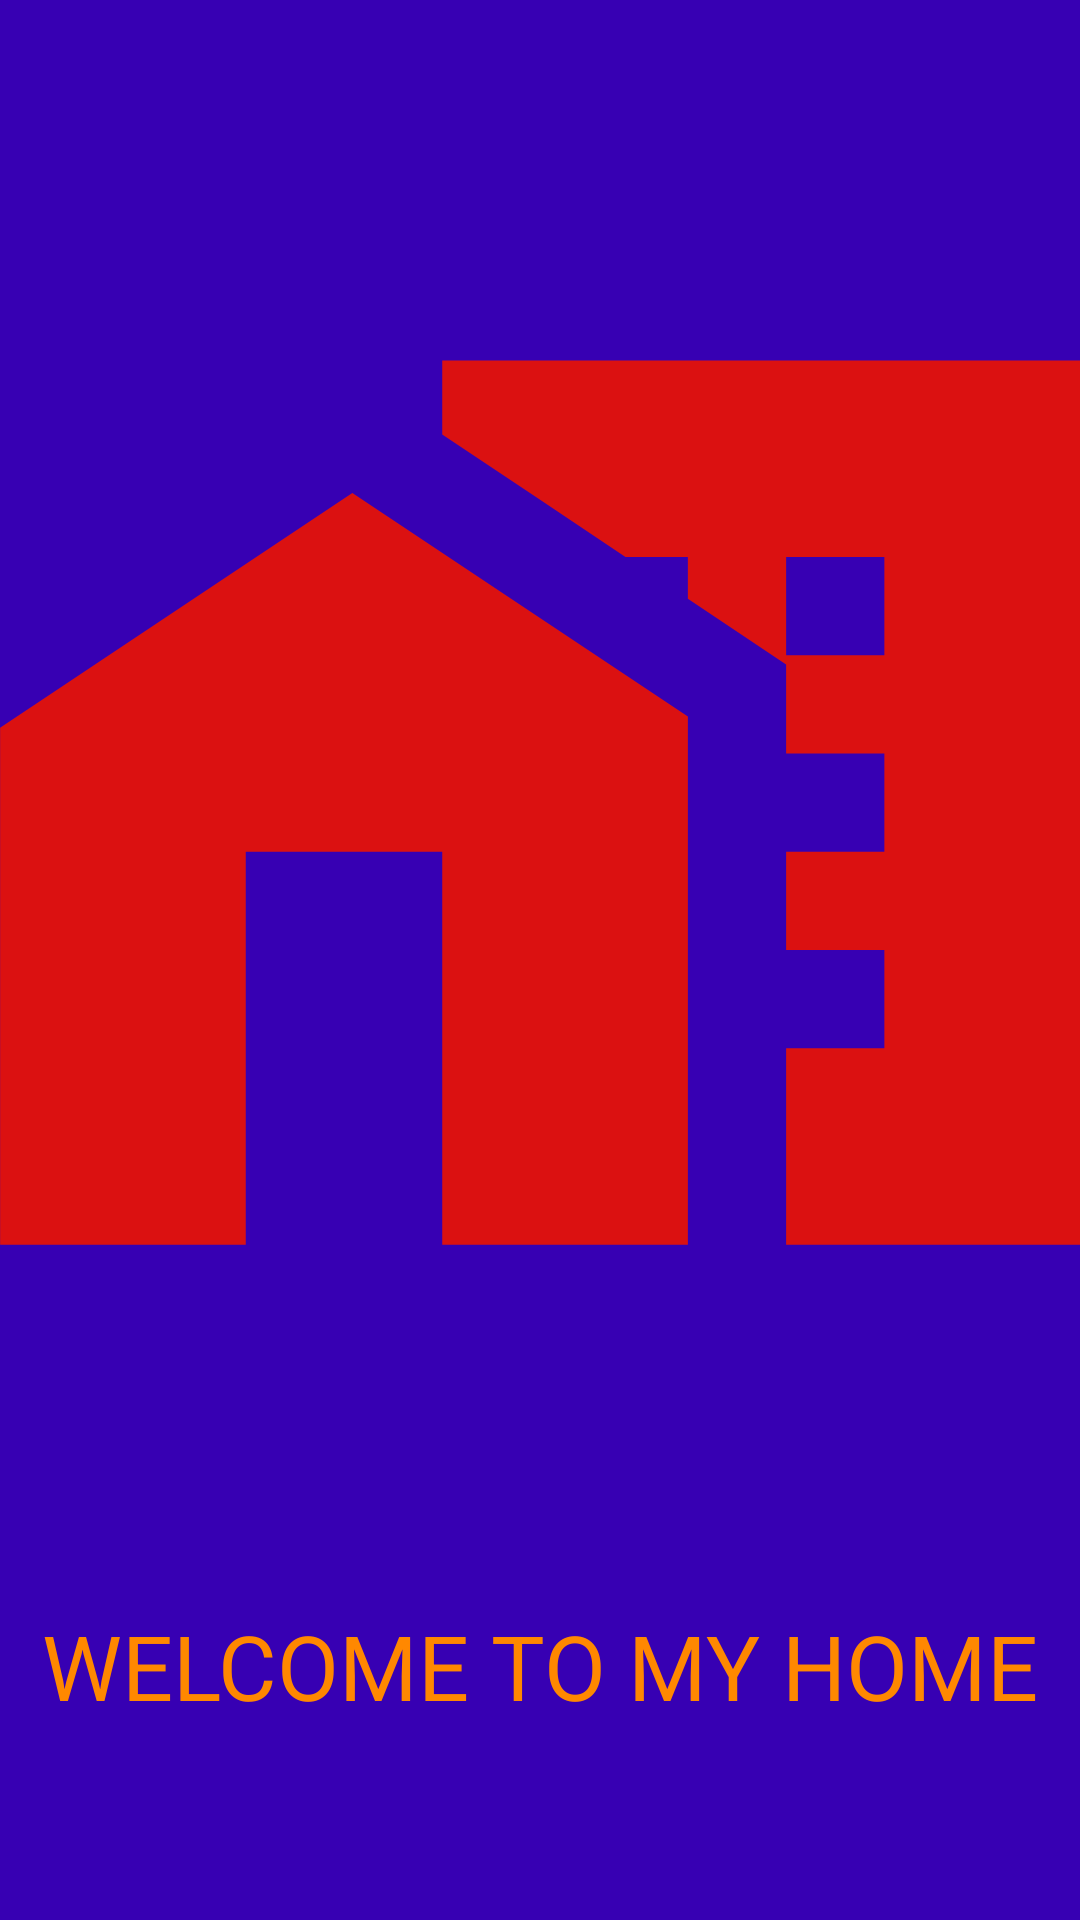

Here is an Android app screen rendered from its layout file. Give the layout XML and the strings, colors and styles it references.
<!-- AndroidManifest.xml: application theme Theme.EventApp -->
<!-- res/layout/activity_splash.xml -->
<?xml version="1.0" encoding="utf-8"?>
<LinearLayout xmlns:android="http://schemas.android.com/apk/res/android"
    xmlns:app="http://schemas.android.com/apk/res-auto"
    xmlns:tools="http://schemas.android.com/tools"
    android:layout_width="match_parent"
    android:layout_height="match_parent"
    android:orientation="vertical"
    android:background="@color/purple_700"
    tools:context=".SplashActivity">

    <ImageView
        android:id="@+id/image"
        android:layout_width="393dp"
        android:layout_height="535dp"
        android:layout_gravity="center"
        android:src="@drawable/ic_baseline_home_work_24" />
    <TextView
        android:layout_width="wrap_content"
        android:layout_height="wrap_content"
        android:text="WELCOME TO MY HOME"
         android:textSize="30dp"
        android:textColor="@android:color/holo_orange_dark"
        android:layout_gravity="center"
        android:id="@+id/tv"/>


</LinearLayout>
<!-- resources referenced by this layout -->
<resources>
  <!-- drawable ic_baseline_home_work_24 (drawable) -->
  <vector android:height="24dp" android:tint="#DB1111"
      android:viewportHeight="24" android:viewportWidth="24"
      android:width="24dp" xmlns:android="http://schemas.android.com/apk/res/android">
      <path android:fillColor="@android:color/white" android:pathData="M8.17,5.7L1,10.48V21h5v-8h4v8h5V10.25z"/>
      <path android:fillColor="@android:color/white" android:pathData="M10,3v1.51l2,1.33L13.73,7L15,7v0.85l2,1.34L17,11h2v2h-2v2h2v2h-2v4h6L23,3L10,3zM19,9h-2L17,7h2v2z"/>
  </vector>
  <style name="Theme.EventApp" parent="Theme.AppCompat.Light.DarkActionBar">
          
          <item name="colorPrimary">@color/purple_500</item>
          <item name="colorPrimaryVariant">@color/purple_700</item>
          <item name="colorOnPrimary">@color/white</item>
          
          <item name="colorSecondary">@color/teal_200</item>
          <item name="colorSecondaryVariant">@color/teal_700</item>
          <item name="colorOnSecondary">@color/black</item>
          
          <item name="android:statusBarColor" tools:targetApi="l">?attr/colorPrimaryVariant</item>
          
      </style>
  <!-- not gathered from this repository: default colours our renderer supplied (Android Studio template values) -->
  <color name="purple_500">#FF6200EE</color>
  <color name="purple_700">#FF3700B3</color>
  <color name="teal_200">#FF03DAC5</color>
  <color name="teal_700">#FF018786</color>
  <color name="black">#FF000000</color>
  <color name="white">#FFFFFFFF</color>
</resources>
